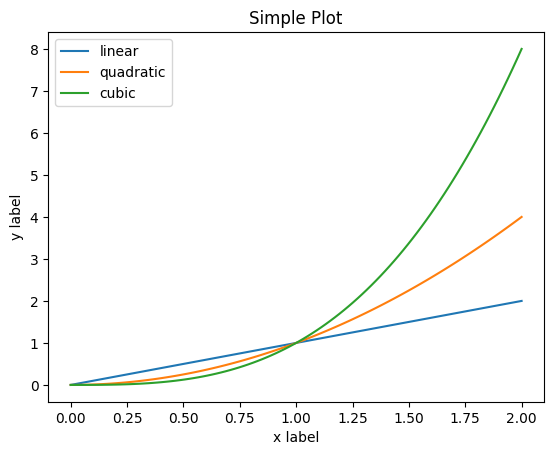

Source code (Python):
# To add a new cell, type '# %%'
# To add a new markdown cell, type '# %% [markdown]'
# %% Change working directory from the workspace root to the ipynb file location. Turn this addition off with the DataScience.changeDirOnImportExport setting
# ms-python.python added
import os
try:
	os.chdir(os.path.join(os.getcwd(), '../../../../tmp'))
	print(os.getcwd())
except:
	pass
# %%
print("hello world")


# %%
import numpy as np 
np.__version__


# %%
from matplotlib import pyplot as plt
plt.style.use('default')


# %%
x = np.linspace(0, 2, 100)

plt.plot(x, x , label='linear')
plt.plot(x, x**2, label='quadratic')
plt.plot(x, x**3, label='cubic')

plt.xlabel('x label')
plt.ylabel('y label')

plt.title('Simple Plot')

plt.legend()
plt.show()

# %% [markdown]
# ## Getting things ready

# %%


